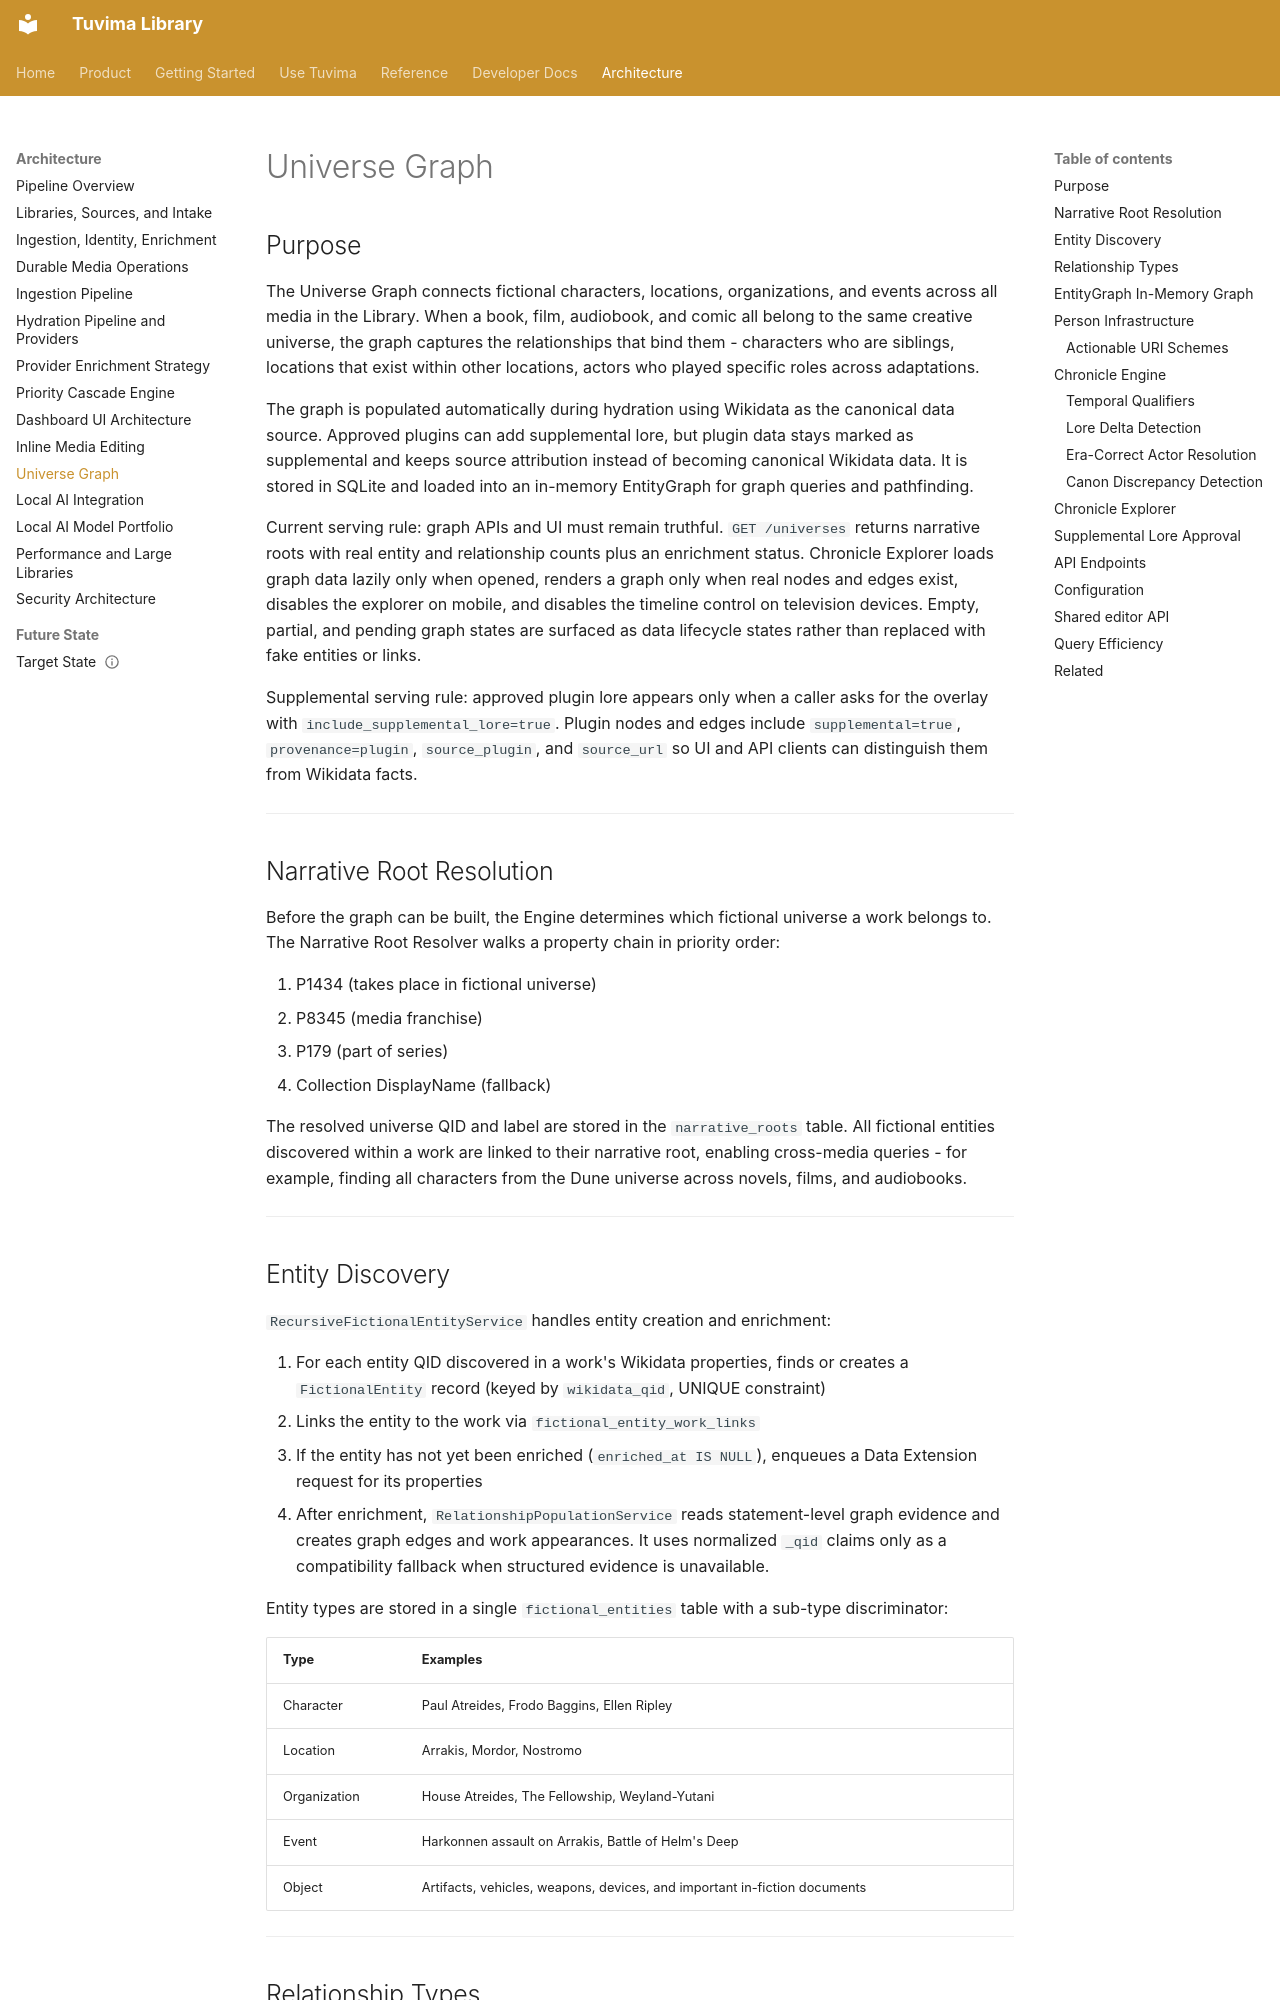

repository: Tuvima/tuvima_library · page: architecture/universe-graph/index.html · generator: mkdocs

---
title: "Universe Graph"
summary: "Deep technical documentation for universe relationships, graph modeling, and cross-media linking."
audience: "developer"
category: "architecture"
product_area: "concepts"
tags:
  - "universes"
  - "graph"
  - "linking"
---

# Universe Graph

## Purpose

The Universe Graph connects fictional characters, locations, organizations, and events across all media in the Library. When a book, film, audiobook, and comic all belong to the same creative universe, the graph captures the relationships that bind them - characters who are siblings, locations that exist within other locations, actors who played specific roles across adaptations.

The graph is populated automatically during hydration using Wikidata as the canonical data source. Approved plugins can add supplemental lore, but plugin data stays marked as supplemental and keeps source attribution instead of becoming canonical Wikidata data. It is stored in SQLite and loaded into an in-memory EntityGraph for graph queries and pathfinding.

Current serving rule: graph APIs and UI must remain truthful. `GET /universes` returns narrative roots with real entity and relationship counts plus an enrichment status. Chronicle Explorer loads graph data lazily only when opened, renders a graph only when real nodes and edges exist, disables the explorer on mobile, and disables the timeline control on television devices. Empty, partial, and pending graph states are surfaced as data lifecycle states rather than replaced with fake entities or links.

Supplemental serving rule: approved plugin lore appears only when a caller asks for the overlay with `include_supplemental_lore=true`. Plugin nodes and edges include `supplemental=true`, `provenance=plugin`, `source_plugin`, and `source_url` so UI and API clients can distinguish them from Wikidata facts.

---

## Narrative Root Resolution

Before the graph can be built, the Engine determines which fictional universe a work belongs to. The Narrative Root Resolver walks a property chain in priority order:

1. P1434 (takes place in fictional universe)
2. P8345 (media franchise)
3. P179 (part of series)
4. Collection DisplayName (fallback)

The resolved universe QID and label are stored in the `narrative_roots` table. All fictional entities discovered within a work are linked to their narrative root, enabling cross-media queries - for example, finding all characters from the Dune universe across novels, films, and audiobooks.

---
